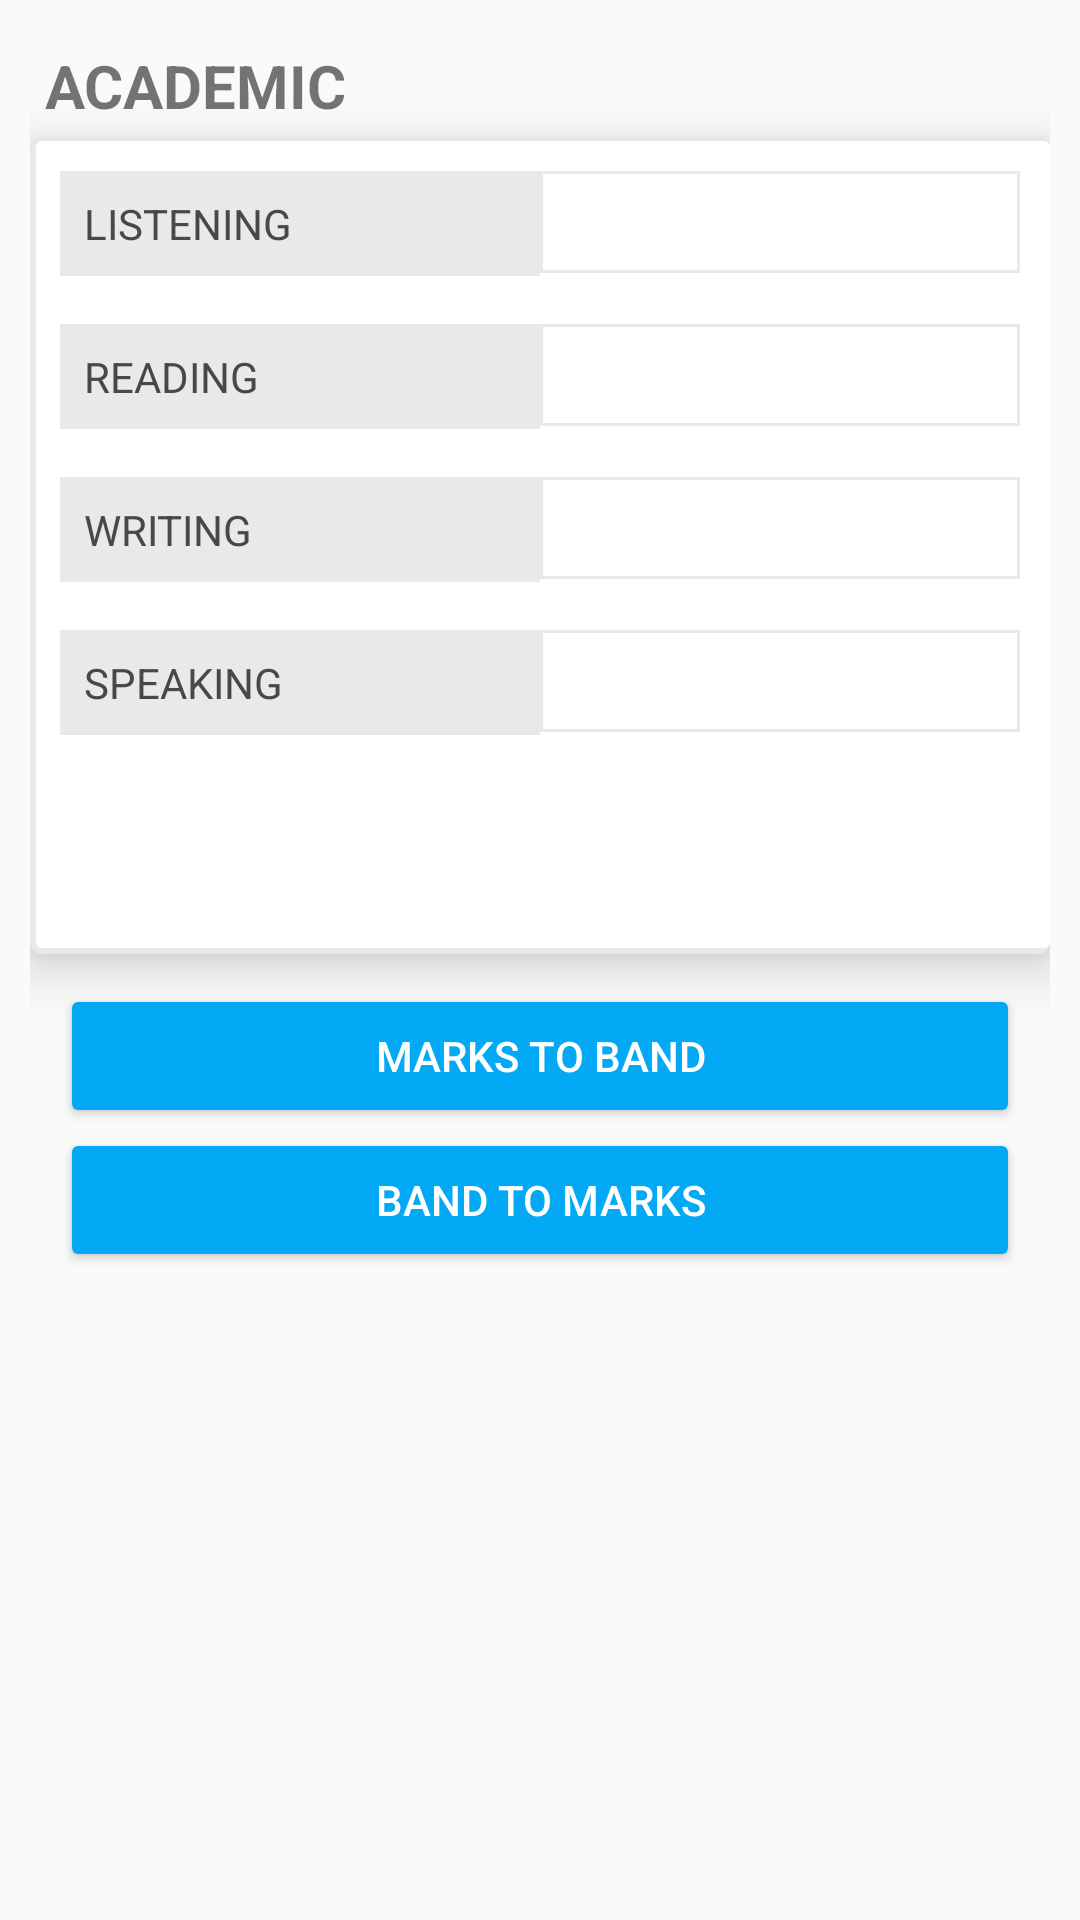

The Android layout XML behind this screen, and the referenced resources:
<!-- AndroidManifest.xml: application theme AppTheme -->
<!-- res/layout/activity_acd_totalband.xml -->
<?xml version="1.0" encoding="utf-8"?>
<LinearLayout xmlns:android="http://schemas.android.com/apk/res/android"
    xmlns:app="http://schemas.android.com/apk/res-auto"
    xmlns:tools="http://schemas.android.com/tools"
    android:id="@+id/lay_main_container"
    android:layout_width="match_parent"
    android:layout_height="match_parent"
    android:orientation="vertical"
    android:padding="10dp"
    >

    <LinearLayout
        android:layout_width="match_parent"
        android:layout_height="wrap_content"
        android:padding="5dp"
        >

        <TextView
            android:id="@+id/tv_ac"
            android:layout_width="match_parent"
            android:layout_height="wrap_content"
            android:textSize="20dp"
            android:textStyle="bold"
            android:text="ACADEMIC"

            />

    </LinearLayout>

    <LinearLayout
        android:layout_width="match_parent"
        android:layout_height="wrap_content"
        android:orientation="vertical"
        android:background="@drawable/card"
        android:padding="10dp"
        android:elevation="10dp"
        >



    <LinearLayout

        android:layout_width="match_parent"
        android:layout_height="wrap_content"
       >
        <TextView
            android:id="@+id/tv_aclist"
            style="@style/text"
            android:layout_weight="1"
            android:text="@string/title3" />

        <Spinner
            android:id="@+id/sp_aclist"
            style="@style/spinner_style"
            android:layout_weight="1" />

    </LinearLayout>

    <LinearLayout
        android:layout_width="match_parent"
        android:layout_height="wrap_content">

        <TextView
            android:id="@+id/tv_acread"
            style="@style/text"
            android:layout_weight="1"
            android:text="@string/title5" />

        <Spinner
            android:id="@+id/sp_acread"
            style="@style/spinner_style"
            android:layout_weight="1" />
    </LinearLayout>

    <LinearLayout
        android:layout_width="match_parent"
        android:layout_height="wrap_content">

        <TextView
            android:id="@+id/tv_acwrite"
            style="@style/text"
            android:layout_weight="1"
            android:text="@string/title6" />

        <Spinner
            android:id="@+id/sp_acwrite"
            style="@style/spinner_style"
            android:layout_weight="1" />
    </LinearLayout>

    <LinearLayout
        android:layout_width="match_parent"
        android:layout_height="wrap_content">

        <TextView
            android:id="@+id/tv_acspeak"
            style="@style/text"
            android:layout_weight="1"
            android:text="@string/title7" />

        <Spinner
            android:id="@+id/sp_acspeak"
            style="@style/spinner_style"
            android:layout_weight="1" />





    </LinearLayout>


    <LinearLayout
        android:layout_width="match_parent"
        android:layout_height="wrap_content"
        android:padding="10dp"
        >

        <TextView
            android:id="@+id/tv_result"
            android:layout_width="match_parent"
            android:layout_height="wrap_content"

           android:gravity="center"
            android:textSize="20dp"
            android:textStyle="bold"

            />

    </LinearLayout>


</LinearLayout>

<LinearLayout
    android:layout_width="match_parent"
    android:layout_height="wrap_content"
    android:orientation="vertical"
    android:padding="10dp">
    <Button
        android:id="@+id/btn_mb"
        style="@style/btn_style"
        android:text="@string/title12" />

    <Button
        android:id="@+id/btn_bm"
        style="@style/btn_style"
        android:text="@string/title13" />
</LinearLayout>



</LinearLayout>
<!-- resources referenced by this layout -->
<resources>
  <!-- drawable card (drawable) -->
  <?xml version="1.0" encoding="utf-8"?>
      <layer-list xmlns:android="http://schemas.android.com/apk/res/android">
          <item>
              <shape android:shape="rectangle">
                  <solid android:color="#e9e9e9"/>
                  <corners android:radius="4dp"
                      />
              </shape>
          </item>
  
          <item
              android:left="2dp"
              android:right="0dp"
              android:top="0dp"
              android:bottom="2dp">
              <shape android:shape="rectangle">
                  <solid android:color="@android:color/white"/>
                  <corners android:radius="2dp" />
              </shape>
          </item>
      </layer-list>
  
  
  <string name="title12">MARKS TO BAND</string>
  <string name="title13">BAND TO MARKS</string>
  <string name="title3">LISTENING</string>
  <string name="title5">READING</string>
  <string name="title6">WRITING</string>
  <string name="title7">SPEAKING</string>
  <style name="btn_style">
          <item name="android:layout_height">wrap_content</item>
          <item name="android:layout_width">match_parent</item>
          <item name="android:backgroundTint" tools:targetApi="lollipop">@color/colorPrimary</item>
          <item name="android:textColor">#FFFFFF</item>
      </style>
  <style name="spinner_style">
          <item name="android:layout_height">34dp</item>
          <item name="android:layout_width">match_parent</item>
          <item name="android:background">@drawable/shape_spinner</item>
      </style>
  <style name="text">
          <item name="android:layout_height">wrap_content</item>
          <item name="android:layout_width">match_parent</item>
          <item name="android:textColor">#484848</item>
          <item name="android:textSize">14sp</item>
          <item name="android:padding">8dp</item>
          <item name="android:background">@color/colorPrimaryLight</item>
          <item name="android:layout_marginBottom">16dp</item>
      </style>
  <style name="AppTheme" parent="Base.Theme.AppCompat.Light.DarkActionBar">
  
          
          <item name="colorPrimary">@color/colorPrimary</item>
          <item name="colorPrimaryDark">@color/colorPrimaryDark</item>
          <item name="colorAccent">@color/colorPrimary</item>
      </style>
  <color name="colorPrimary">#03a9f4</color>
  <!-- drawable shape_spinner (drawable) -->
  <?xml version="1.0" encoding="utf-8"?>
  <shape xmlns:android="http://schemas.android.com/apk/res/android">
  <stroke android:color="@color/colorPrimaryLight" android:width="1dp"/>
  </shape>
  <color name="colorPrimaryLight">#e9e9e9</color>
  <color name="colorPrimaryDark">#007ac1</color>
</resources>
